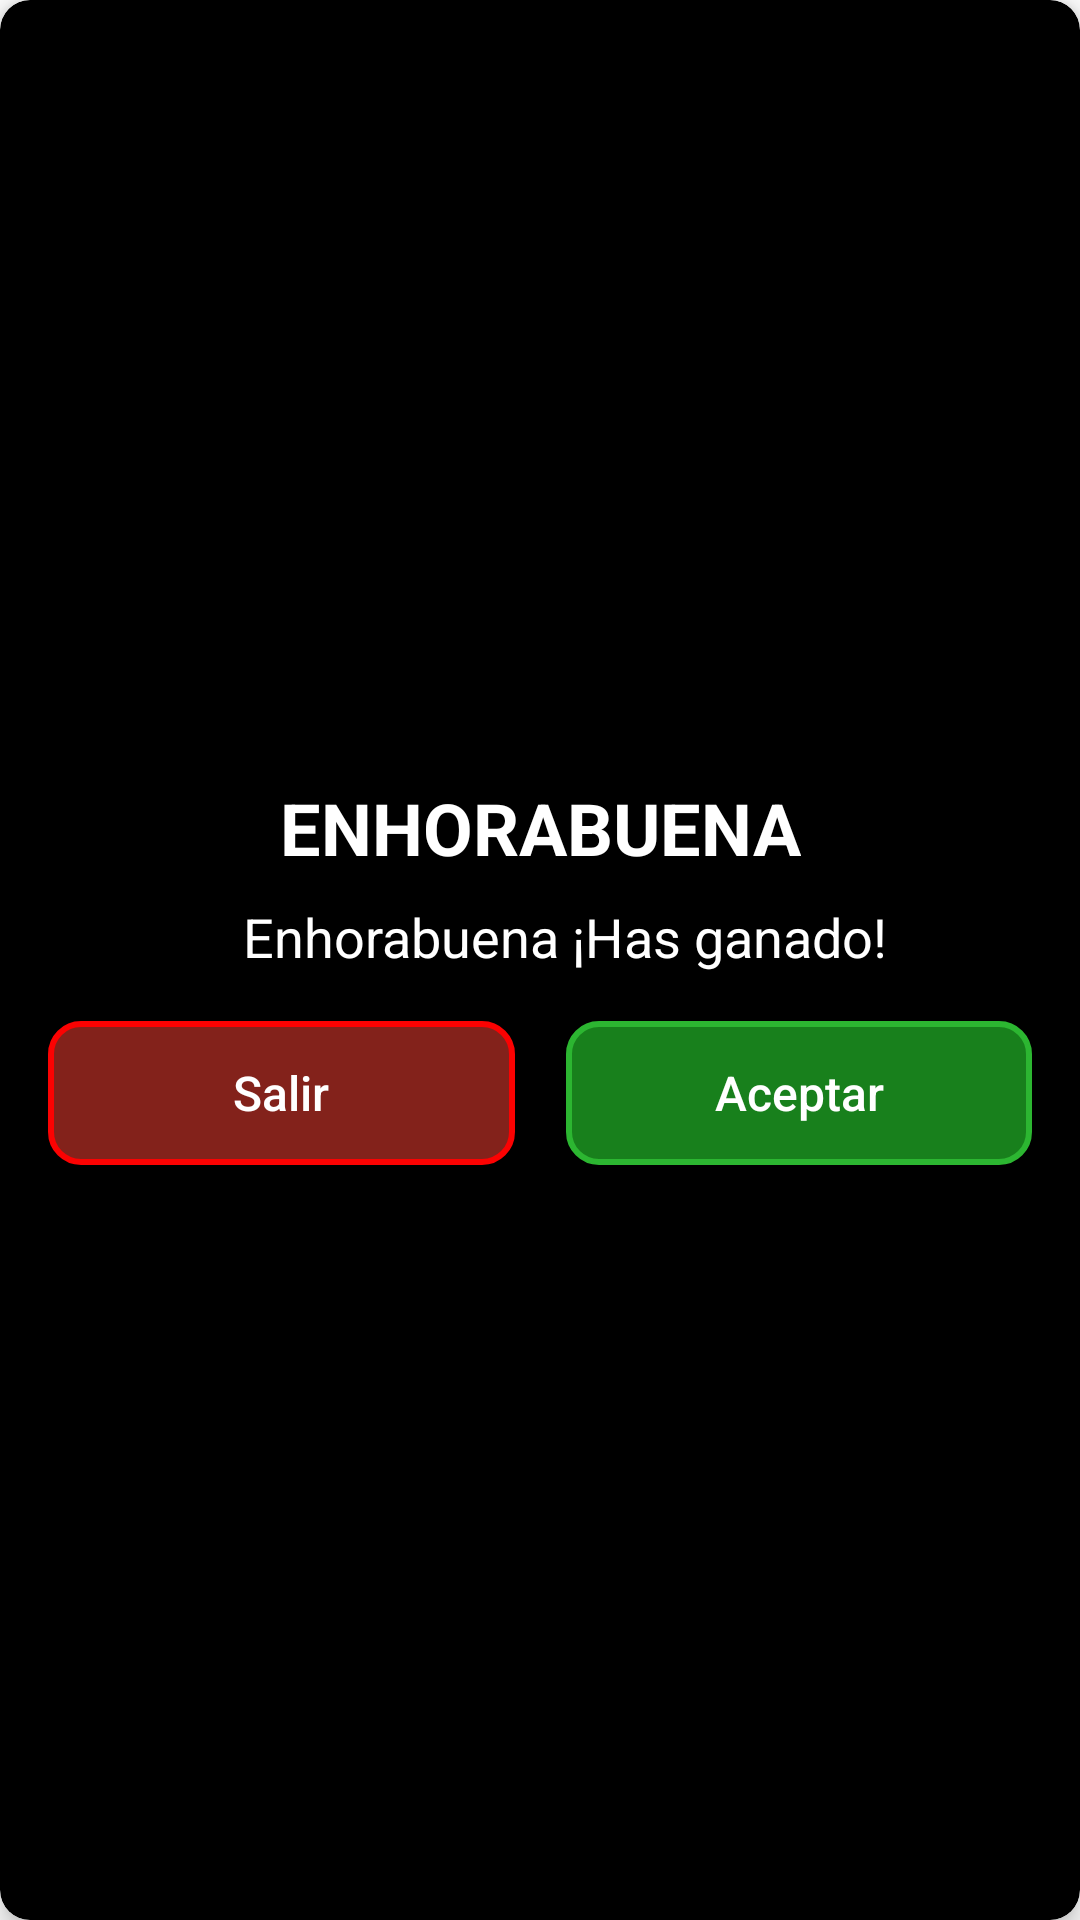

Layout XML and referenced resources for this Android screen:
<!-- AndroidManifest.xml: application theme Theme.MyHangMan -->
<!-- res/layout/custom_dialog_success.xml -->
<?xml version="1.0" encoding="utf-8"?>
<androidx.cardview.widget.CardView
    xmlns:android="http://schemas.android.com/apk/res/android"
    xmlns:app="http://schemas.android.com/apk/res-auto"
    xmlns:tools="http://schemas.android.com/tools"
    android:layout_width="360dp"
    android:layout_height="wrap_content"
    app:cardCornerRadius="10dp"
    app:cardElevation="5dp"
    android:layout_gravity="center"
    app:cardBackgroundColor="@color/black">

    <androidx.constraintlayout.widget.ConstraintLayout
        android:layout_width="match_parent"
        android:layout_height="wrap_content"
        android:background="@color/black"
        android:layout_gravity="center">

        <ImageView
            android:id="@+id/imageView"
            android:layout_width="wrap_content"
            android:layout_height="wrap_content"
            android:layout_marginStart="8dp"
            android:layout_marginTop="16dp"
            android:layout_marginEnd="8dp"
            app:layout_constraintEnd_toEndOf="parent"
            app:layout_constraintStart_toStartOf="parent"
            app:layout_constraintTop_toTopOf="parent"
            app:srcCompat="@drawable/ic_trophy" />

        <TextView
            android:id="@+id/textView"
            android:layout_width="wrap_content"
            android:layout_height="wrap_content"
            android:layout_marginStart="8dp"
            android:layout_marginTop="8dp"
            android:layout_marginEnd="8dp"
            android:textColor="@android:color/white"
            android:text="@string/congratulations"
            android:textSize="24sp"
            android:textStyle="bold"
            android:textAlignment="center"
            app:layout_constraintEnd_toEndOf="parent"
            app:layout_constraintStart_toStartOf="parent"
            app:layout_constraintTop_toBottomOf="@+id/imageView" />

        <TextView
            android:id="@+id/textView2"
            android:layout_width="0dp"
            android:layout_height="wrap_content"
            android:layout_marginStart="16dp"
            android:layout_marginTop="8dp"
            android:text="@string/success"
            android:textAlignment="center"
            android:textColor="@android:color/white"
            android:textSize="18sp"
            app:layout_constraintEnd_toEndOf="parent"
            app:layout_constraintStart_toStartOf="parent"
            app:layout_constraintTop_toBottomOf="@+id/textView" />

        <View
            android:id="@+id/divider"
            android:layout_width="1dp"
            android:layout_height="0dp"
            app:layout_constraintBottom_toBottomOf="parent"
            app:layout_constraintEnd_toEndOf="parent"
            app:layout_constraintStart_toStartOf="parent"
            app:layout_constraintTop_toBottomOf="@+id/textView2" />

        <Button
            android:id="@+id/btn_cancel"
            android:layout_width="0dp"
            android:layout_height="wrap_content"
            android:layout_marginStart="16dp"
            android:layout_marginTop="16dp"
            android:layout_marginEnd="8dp"
            android:layout_marginBottom="16dp"
            android:background="@drawable/btn_red"
            android:stateListAnimator="@null"
            android:text="@string/btn_exit"
            android:textAllCaps="false"
            android:textColor="@android:color/white"
            android:textSize="16sp"
            app:layout_constraintBottom_toBottomOf="parent"
            app:layout_constraintEnd_toStartOf="@+id/divider"
            app:layout_constraintStart_toStartOf="parent"
            app:layout_constraintTop_toBottomOf="@+id/textView2" />

        <Button
            android:id="@+id/btn_okay"
            android:layout_width="0dp"
            android:layout_height="wrap_content"
            android:layout_marginStart="8dp"
            android:layout_marginTop="16dp"
            android:layout_marginEnd="16dp"
            android:layout_marginBottom="16dp"
            android:background="@drawable/btn_green"
            android:stateListAnimator="@null"
            android:text="@string/verResultados"
            android:textAllCaps="false"
            android:textColor="@android:color/white"
            android:textSize="16sp"
            app:layout_constraintBottom_toBottomOf="parent"
            app:layout_constraintEnd_toEndOf="parent"
            app:layout_constraintStart_toEndOf="@+id/divider"
            app:layout_constraintTop_toBottomOf="@+id/textView2" />
    </androidx.constraintlayout.widget.ConstraintLayout>
</androidx.cardview.widget.CardView>
<!-- resources referenced by this layout -->
<resources>
  <color name="black">#FF000000</color>
  <!-- drawable btn_green (drawable) -->
  <?xml version="1.0" encoding="utf-8"?>
  <shape xmlns:android="http://schemas.android.com/apk/res/android"
      android:shape="rectangle">
      <solid android:color="#18801C"/>
      <stroke android:width="2dp" android:color="#2CB631"/>
      <corners android:radius="10dp"></corners>
  </shape>
  <!-- drawable btn_red (drawable) -->
  <?xml version="1.0" encoding="utf-8"?>
  <shape xmlns:android="http://schemas.android.com/apk/res/android"
      android:shape="rectangle">
      <solid android:color="#83221B"/>
      <stroke android:width="2dp" android:color="#FB0202"/>
      <corners android:radius="10dp"></corners>
  </shape>
  <string name="btn_exit">Salir</string>
  <string name="congratulations">ENHORABUENA</string>
  <string name="success">Enhorabuena ¡Has ganado!</string>
  <string name="verResultados">Aceptar</string>
  <style name="Theme.MyHangMan" parent="Theme.MaterialComponents.DayNight.DarkActionBar">
          
          <item name="colorPrimary">@color/red</item>
          <item name="colorPrimaryVariant">@color/red</item>
          <item name="colorOnPrimary">@color/white</item>
          
          <item name="colorSecondary">@color/teal_200</item>
          <item name="colorSecondaryVariant">@color/teal_700</item>
          <item name="colorOnSecondary">@color/black</item>
          <item name="colorAccent">#673AB7</item>
          
          <item name="android:statusBarColor">?attr/colorPrimaryVariant</item>
          
      </style>
  <color name="red">#D52B1E</color>
  <color name="white">#FFFFFFFF</color>
  <color name="teal_200">#FF03DAC5</color>
  <color name="teal_700">#FF018786</color>
</resources>
